Run: headless pygame with SDL's dummy video driver; simulated clock (each Clock.tick advances the game by its frame time, no real sleeping); random seed 0; keys injected as events and as key.get_pressed() state; no mouse input; restart key SPACE tapped at the start of phases 3 and 4.
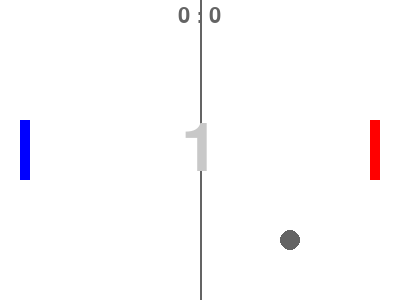
Frame 1 of 4 · flips 1–60 · no input
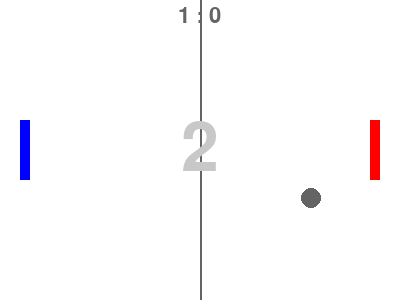
Frame 2 of 4 · flips 61–180 · tapped SPACE, RETURN · held RIGHT (→), D
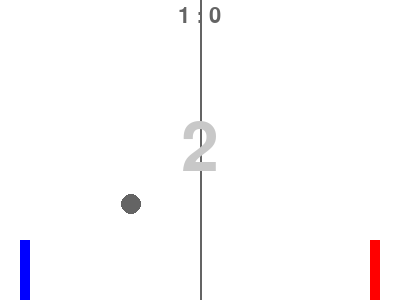
Frame 3 of 4 · flips 181–300 · tapped SPACE · held DOWN (↓), S
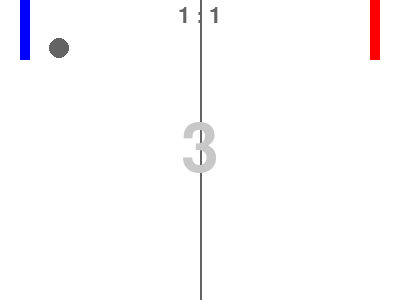
Frame 4 of 4 · flips 301–420 · tapped SPACE · held LEFT (←), A, UP (↑), W

The pygame program that drew these frames:

import pygame
import sys

pygame.init()

WINDOW_WIDTH = 400
WINDOW_HEIGHT = 300
WINDOW = pygame.display.set_mode((WINDOW_WIDTH, WINDOW_HEIGHT))
pygame.display.set_caption("pong")

BACKGROUND_COLOR = (255, 255, 255)
BASECOLOR = (100, 100, 100)
LP_COLOR = (0, 0, 255)  # 왼쪽 패들 색상 (파란색)
RP_COLOR = (255, 0, 0)  # 오른쪽 패들 색상 (빨간색)

FPS = 60
fpsClock = pygame.time.Clock()

PADDLEINSET = 20
PADDLE_WIDTH = 10
PADDLE_HEIGHT = 60
BALL_SIZE = 10

leftPaddleY = 120
rightPaddleY = 120

leftScore = 0
rightScore = 0

fontObj = pygame.font.Font(None, 32)
TEXT_Y = 5

# 패들 속도 고정
paddleSpeed = 5

# 공 속도 기본값, 최대값, 증가량
BASE_SPEED = 1.5
MAX_SPEED = 10
SPEED_INCREMENT = 0.5  # 2번 튕길 때마다 0.5씩 증가

ballXMomentum = BASE_SPEED
ballYMomentum = BASE_SPEED

roundCount = 1

gameOver = False
winner = None

ballX = WINDOW_WIDTH // 2
ballY = WINDOW_HEIGHT // 2

ballMoveState = 0  # 0: 게임 진행, 1: 점수 후 애니메이션

targetX = ballX
targetY = ballY
animSpeed = 8

bounceCount = 0  # 패들에 튕긴 횟수 (속도 증가용)

def reset_ball_animation(loser):
    global ballX, ballY, ballMoveState, targetX, targetY, ballXMomentum, ballYMomentum, bounceCount
    ballX = WINDOW_WIDTH // 2
    ballY = WINDOW_HEIGHT // 2
    ballMoveState = 1
    bounceCount = 0
    ballXMomentum = BASE_SPEED
    ballYMomentum = BASE_SPEED
    if loser == "left":
        targetX = PADDLEINSET + PADDLE_WIDTH + BALL_SIZE + 1
        targetY = leftPaddleY + PADDLE_HEIGHT // 2
    else:
        targetX = WINDOW_WIDTH - PADDLEINSET - PADDLE_WIDTH - BALL_SIZE - 1
        targetY = rightPaddleY + PADDLE_HEIGHT // 2

def move_ball_to_target():
    global ballX, ballY, ballMoveState, ballXMomentum, ballYMomentum
    dx = targetX - ballX
    dy = targetY - ballY
    dist = (dx**2 + dy**2) ** 0.5
    if dist < animSpeed:
        ballX = targetX
        ballY = targetY
        ballMoveState = 0
        # 애니메이션 끝나면 공 속도 느리게 초기화
        if targetX < WINDOW_WIDTH // 2:
            ballXMomentum = BASE_SPEED
        else:
            ballXMomentum = -BASE_SPEED
        ballYMomentum = BASE_SPEED
    else:
        ballX += animSpeed * dx / dist
        ballY += animSpeed * dy / dist

def increase_speed():
    global ballXMomentum, ballYMomentum, bounceCount
    bounceCount += 1

    # 2번 튕길 때마다 공 속도 0.5씩 증가
    if bounceCount % 2 == 0:
        # 현재 속도의 방향 유지하면서 속도 증가
        speed = min(abs(ballXMomentum) + SPEED_INCREMENT, MAX_SPEED)
        ballXMomentum = speed if ballXMomentum > 0 else -speed
        ballYMomentum = speed if ballYMomentum > 0 else -speed

while True:
    for event in pygame.event.get():
        if event.type == pygame.QUIT:
            pygame.quit()
            sys.exit()
        if event.type == pygame.KEYDOWN:
            if gameOver and event.key == pygame.K_SPACE:
                leftScore = 0
                rightScore = 0
                roundCount = 1
                ballX = WINDOW_WIDTH // 2
                ballY = WINDOW_HEIGHT // 2
                ballXMomentum = BASE_SPEED
                ballYMomentum = BASE_SPEED
                bounceCount = 0
                gameOver = False
                winner = None
                ballMoveState = 0
                leftPaddleY = 120
                rightPaddleY = 120

    pressed = pygame.key.get_pressed()

    if not gameOver:
        if ballMoveState == 0:
            # 패들 이동 (속도 고정)
            if pressed[pygame.K_UP]:
                rightPaddleY -= paddleSpeed
            if pressed[pygame.K_DOWN]:
                rightPaddleY += paddleSpeed
            if pressed[pygame.K_w]:
                leftPaddleY -= paddleSpeed
            if pressed[pygame.K_s]:
                leftPaddleY += paddleSpeed

            # 패들 화면 밖 이동 제한
            leftPaddleY = max(0, min(WINDOW_HEIGHT - PADDLE_HEIGHT, leftPaddleY))
            rightPaddleY = max(0, min(WINDOW_HEIGHT - PADDLE_HEIGHT, rightPaddleY))

            # 공 벽 충돌 시 방향 반전 (속도 증가 없음)
            if ballY < BALL_SIZE:
                ballYMomentum = abs(ballYMomentum)
            if ballY > WINDOW_HEIGHT - BALL_SIZE:
                ballYMomentum = -abs(ballYMomentum)

            # 왼쪽 패들 충돌 시 방향 반전 + 속도 증가
            if ballX <= PADDLEINSET + PADDLE_WIDTH and ballX > PADDLEINSET:
                if leftPaddleY < ballY < leftPaddleY + PADDLE_HEIGHT:
                    ballXMomentum = abs(ballXMomentum)
                    increase_speed()

            # 오른쪽 패들 충돌 시 방향 반전 + 속도 증가
            if ballX >= WINDOW_WIDTH - PADDLEINSET - PADDLE_WIDTH and ballX < WINDOW_WIDTH - PADDLEINSET:
                if rightPaddleY < ballY < rightPaddleY + PADDLE_HEIGHT:
                    ballXMomentum = -abs(ballXMomentum)
                    increase_speed()

            # 점수 처리 및 애니메이션 시작
            if ballX > WINDOW_WIDTH - BALL_SIZE:
                leftScore += 1
                roundCount += 1
                reset_ball_animation("right")

            if ballX < BALL_SIZE:
                rightScore += 1
                roundCount += 1
                reset_ball_animation("left")

            ballX += ballXMomentum
            ballY += ballYMomentum

            # 20점 도달 시 게임 종료
            if leftScore >= 20:
                gameOver = True
                winner = "left"
            elif rightScore >= 20:
                gameOver = True
                winner = "right"

        else:
            # 점수 후 공 애니메이션 이동
            move_ball_to_target()

    scoreText = f"{leftScore} : {rightScore}"
    leftPaddleRect = pygame.Rect(PADDLEINSET, leftPaddleY, PADDLE_WIDTH, PADDLE_HEIGHT)
    rightPaddleRect = pygame.Rect(WINDOW_WIDTH - PADDLEINSET - PADDLE_WIDTH, rightPaddleY, PADDLE_WIDTH, PADDLE_HEIGHT)

    WINDOW.fill(BACKGROUND_COLOR)

    pygame.draw.line(WINDOW, BASECOLOR, (WINDOW_WIDTH // 2, 0), (WINDOW_WIDTH // 2, WINDOW_HEIGHT), 2)
    pygame.draw.rect(WINDOW, LP_COLOR, leftPaddleRect)
    pygame.draw.rect(WINDOW, RP_COLOR, rightPaddleRect)
    pygame.draw.circle(WINDOW, BASECOLOR, (int(ballX), int(ballY)), BALL_SIZE)

    textObj = fontObj.render(scoreText, True, BASECOLOR, None)
    TENT_X = (WINDOW_WIDTH - textObj.get_size()[0]) // 2
    WINDOW.blit(textObj, (TENT_X, TEXT_Y))

    bigFont = pygame.font.Font(None, 100)
    roundText = bigFont.render(str(roundCount), True, (200, 200, 200))
    roundX = (WINDOW_WIDTH - roundText.get_width()) // 2
    roundY = (WINDOW_HEIGHT - roundText.get_height()) // 2
    WINDOW.blit(roundText, (roundX, roundY))

    if gameOver:
        overlay = pygame.Surface((WINDOW_WIDTH, WINDOW_HEIGHT), pygame.SRCALPHA)
        overlay.fill((0, 0, 0, 150))
        WINDOW.blit(overlay, (0, 0))

        winText = bigFont.render("WIN", True, (0, 0, 0))
        winX = (WINDOW_WIDTH - winText.get_width()) // 2
        winY = (WINDOW_HEIGHT // 2 - winText.get_height() // 2)
        WINDOW.blit(winText, (winX, winY))

        winnerColor = LP_COLOR if winner == "left" else RP_COLOR
        winnerText = fontObj.render("BLUE" if winner == "left" else "RED", True, winnerColor)
        winnerX = (WINDOW_WIDTH - winnerText.get_width()) // 2
        winnerY = winY - winnerText.get_height() - 10
        WINDOW.blit(winnerText, (winnerX, winnerY))

    pygame.display.update()
    fpsClock.tick(FPS)
